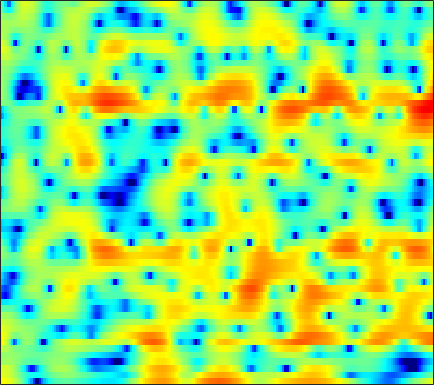

Values plotted in this chart, from the file beside it:
5.3861, 5.2128, 4.9048, 4.4858, 4.1103, 3.5054, 2.7776, 2.1598, 1.1815, 0.036744, -1.3074, -2.509, -4.4459, -6.875, -9.2823, -13.858, -22.448, -23.377, -15.093, -10.723, -7.985, -6.5353, -5.0617, -3.9543
4.09, 3.954, 3.666, 3.254, 2.863, 2.238, 1.512, 0.8986, 0.02001, -0.9249, -1.887, -2.593, -3.465, -4.202, -4.615, -4.941, -4.988, -4.859, -4.487, -3.949, -3.299, -2.798, -2.122, -1.487
3.69, 3.633, 3.432, 3.077, 2.703, 2.043, 1.203, 0.4281, -0.8097, -2.343, -4.245, -5.984, -8.913, -12.72, -15.37, -14.54, -10.84, -8.467, -5.985, -4.097, -2.588, -1.661, -0.6383, 0.187
0.7948, 1.029, 1.205, 1.255, 1.199, 1.016, 0.7332, 0.4645, 0.05684, -0.3958, -0.8572, -1.18, -1.553, -1.827, -1.938, -1.962, -1.849, -1.681, -1.382, -1.012, -0.6274, -0.3461, 0.008985, 0.3184
0.4742, 0.6735, 0.82, 0.8611, 0.8327, 0.7243, 0.5569, 0.4218, 0.2128, -0.007607, -0.2268, -0.3808, -0.5789, -0.7511, -0.8592, -0.9668, -1.033, -1.046, -1.011, -0.9193, -0.7715, -0.6312, -0.4137, -0.1758
2.898, 2.596, 2.075, 1.466, 0.999, 0.4251, -0.01758, -0.2371, -0.3921, -0.4379, -0.446, -0.4757, -0.5964, -0.8375, -1.111, -1.575, -2.122, -2.545, -3.011, -3.259, -3.14, -2.82, -2.18, -1.409
6.359, 5.306, 3.477, 0.9604, -1.631, -6.705, -13.33, -10.29, -4.912, -1.941, -0.2414, 0.4836, 0.8829, 0.7342, 0.2535, -0.8888, -2.766, -4.872, -9.365, -20.02, -16.86, -10.02, -5.554, -2.93
5.869, 5.13, 3.997, 2.726, 1.766, 0.6431, -0.04345, -0.1893, -0.0001417, 0.3982, 0.7527, 0.9206, 0.9473, 0.7148, 0.3913, -0.2483, -1.075, -1.766, -2.685, -3.437, -3.916, -4.103, -4.243, -4.451
4.38, 4.079, 3.627, 3.145, 2.785, 2.329, 1.924, 1.669, 1.372, 1.126, 0.9072, 0.7468, 0.5124, 0.2584, 0.03668, -0.3022, -0.6713, -0.9821, -1.432, -1.944, -2.536, -3.063, -3.925, -5.052
3.068, 2.972, 2.769, 2.485, 2.239, 1.853, 1.425, 1.078, 0.6107, 0.1588, -0.262, -0.5197, -0.7776, -0.9273, -0.9588, -0.9268, -0.8551, -0.7906, -0.7204, -0.7144, -0.7858, -0.9213, -1.179, -1.534
1.385, 1.404, 1.318, 1.097, 0.8451, 0.3669, -0.2823, -0.8798, -1.846, -3.006, -4.292, -5.185, -6.015, -5.966, -5.349, -4.119, -2.792, -1.89, -0.8531, -0.02106, 0.6301, 1.002, 1.363, 1.591
-1.744, -1.631, -1.583, -1.637, -1.759, -2.068, -2.583, -3.161, -4.256, -5.891, -8.343, -11.09, -16.34, -16.16, -11.75, -7.438, -4.511, -2.877, -1.203, 0.06442, 1.041, 1.636, 2.284, 2.784
-6.503, -6.426, -6.228, -5.864, -5.538, -5.06, -4.665, -4.447, -4.313, -4.334, -4.46, -4.527, -4.438, -4.067, -3.556, -2.699, -1.79, -1.126, -0.3249, 0.3459, 0.9153, 1.295, 1.78, 2.269
-12.84, -14.74, -16.16, -13.98, -11.43, -8.647, -6.475, -5.171, -3.775, -2.671, -1.776, -1.224, -0.5993, -0.09217, 0.2223, 0.5457, 0.7165, 0.7095, 0.528, 0.1599, -0.3387, -0.6908, -0.8831, -0.4829
-10.96, -12.43, -13.44, -12.53, -11.04, -8.841, -6.874, -5.473, -3.734, -2.193, -0.8711, -0.008851, 0.922, 1.633, 1.983, 2.2, 2.107, 1.793, 0.9565, -0.5361, -3.006, -6.084, -15.07, -14.46
-7.765, -8.802, -10.24, -11.66, -12.55, -13.04, -11.9, -10.22, -7.662, -5.292, -3.283, -2.024, -0.6669, 0.348, 0.9082, 1.391, 1.577, 1.537, 1.258, 0.7451, 0.09804, -0.3551, -0.6774, -0.441
-6.265, -7.438, -9.366, -11.88, -14.35, -17.69, -16.35, -13.06, -9.291, -6.433, -4.238, -2.917, -1.488, -0.4053, 0.2238, 0.851, 1.263, 1.447, 1.566, 1.591, 1.56, 1.553, 1.588, 1.729
-3.356, -3.922, -4.668, -5.362, -5.756, -5.941, -5.66, -5.153, -4.234, -3.168, -2.071, -1.307, -0.4028, 0.3449, 0.7903, 1.24, 1.533, 1.668, 1.73, 1.703, 1.614, 1.53, 1.432, 1.363
-0.752, -1.04, -1.428, -1.77, -1.919, -1.999, -1.871, -1.648, -1.179, -0.5778, 0.06807, 0.5464, 1.128, 1.601, 1.873, 2.083, 2.108, 2.003, 1.713, 1.254, 0.6913, 0.2323, -0.3367, -0.7728
1.041, 0.5841, -0.1054, -0.7801, -1.229, -1.614, -1.64, -1.39, -0.7356, 0.1293, 1.042, 1.692, 2.447, 3.01, 3.278, 3.411, 3.246, 2.897, 2.104, 0.873, -0.8467, -2.477, -4.996, -7.041
1.399, 0.4739, -1.115, -3.212, -5.256, -8.334, -9.728, -8.087, -4.838, -2.034, 0.1394, 1.44, 2.793, 3.776, 4.261, 4.598, 4.562, 4.272, 3.498, 2.186, 0.1872, -1.843, -5.421, -9.014
-0.8538, -1.78, -3.358, -5.43, -7.251, -9.688, -10.7, -9.641, -7.006, -4.428, -2.204, -0.7588, 0.8287, 2.1, 2.841, 3.537, 3.915, 3.982, 3.8, 3.348, 2.643, 1.997, 1.097, 0.2858
-4.329, -4.748, -5.514, -6.461, -7.247, -8.278, -8.972, -9.095, -8.534, -7.175, -5.332, -3.881, -2.07, -0.5403, 0.4355, 1.479, 2.246, 2.659, 2.99, 3.147, 3.148, 3.067, 2.879, 2.615
-8.102, -7.607, -7.511, -8.059, -8.949, -10.93, -14.37, -19, -24.83, -15.15, -9.849, -7.22, -4.616, -2.705, -1.601, -0.437, 0.4468, 0.9793, 1.568, 2.021, 2.394, 2.631, 2.885, 3.071
-7.331, -6.543, -6.035, -6.084, -6.421, -7.209, -8.211, -8.838, -8.916, -7.895, -6.331, -5.179, -3.877, -2.863, -2.311, -1.795, -1.421, -1.169, -0.7527, -0.2028, 0.4782, 1.035, 1.784, 2.47
-2.607, -2.362, -2.123, -1.98, -1.931, -1.946, -1.991, -1.985, -1.928, -1.806, -1.668, -1.613, -1.673, -2.008, -2.475, -3.444, -4.782, -5.852, -6.679, -5.79, -3.793, -2.199, -0.3478, 1.134
-0.3124, -0.1667, 0.09766, 0.3886, 0.5898, 0.8279, 1.012, 1.099, 1.14, 1.071, 0.858, 0.5783, -0.01614, -0.962, -1.967, -3.857, -6.699, -9.776, -14.5, -11.6, -6.832, -4.292, -1.851, -0.1375
-1.796, -1.385, -0.6778, 0.06638, 0.5927, 1.211, 1.696, 1.951, 2.157, 2.194, 2.047, 1.807, 1.307, 0.6207, -0.0201, -0.9956, -2.007, -2.663, -3.215, -3.205, -2.736, -2.202, -1.428, -0.7108
-7.838, -5.769, -3.361, -1.454, -0.3061, 0.888, 1.768, 2.256, 2.693, 2.901, 2.903, 2.777, 2.453, 1.975, 1.528, 0.8561, 0.1458, -0.3798, -1.005, -1.531, -1.875, -2.016, -2.042, -1.897
-8.751, -6.264, -3.498, -1.385, -0.1364, 1.175, 2.158, 2.706, 3.206, 3.47, 3.514, 3.416, 3.121, 2.636, 2.155, 1.37, 0.4212, -0.4023, -1.632, -3.014, -4.416, -5.321, -5.961, -5.688
-2.94, -2.279, -1.201, -0.06398, 0.7476, 1.708, 2.486, 2.93, 3.336, 3.532, 3.514, 3.363, 2.987, 2.42, 1.878, 0.9706, -0.1748, -1.226, -3.001, -5.392, -8.986, -13.42, -33.17, -15.3
-2.674, -2.011, -1.023, 0.002073, 0.7341, 1.609, 2.312, 2.707, 3.04, 3.133, 2.99, 2.728, 2.198, 1.5, 0.8899, 0.01001, -0.9215, -1.643, -2.679, -3.796, -4.97, -5.73, -6.165, -5.666
-5.543, -4.178, -2.451, -0.8834, 0.1417, 1.318, 2.215, 2.693, 3.045, 3.046, 2.699, 2.207, 1.248, -0.004157, -1.073, -2.377, -3.168, -3.264, -2.918, -2.356, -1.8, -1.425, -0.9797, -0.5899
-10.17, -8.115, -5.225, -2.574, -0.8797, 0.915, 2.202, 2.862, 3.333, 3.345, 2.864, 2.16, 0.6421, -1.751, -4.422, -10.54, -21.16, -11.47, -5.317, -2.07, -0.02656, 1.022, 1.967, 2.499
-24.42, -15.58, -9.297, -5.407, -3.293, -1.213, 0.2456, 0.9752, 1.543, 1.684, 1.415, 0.9441, -0.006602, -1.297, -2.412, -3.737, -4.228, -3.75, -2.411, -0.8583, 0.526, 1.38, 2.258, 2.823
-8.874, -8.099, -6.607, -4.976, -3.835, -2.547, -1.571, -1.048, -0.6232, -0.4919, -0.6144, -0.8562, -1.296, -1.797, -2.136, -2.434, -2.451, -2.248, -1.701, -0.9539, -0.09874, 0.5417, 1.329, 1.987
-5.295, -4.874, -4.199, -3.471, -2.941, -2.318, -1.854, -1.615, -1.484, -1.576, -1.886, -2.236, -2.856, -3.55, -4.029, -4.496, -4.572, -4.317, -3.571, -2.515, -1.355, -0.4903, 0.5803, 1.526
-4.041, -3.59, -2.997, -2.447, -2.094, -1.71, -1.459, -1.393, -1.484, -1.815, -2.432, -3.106, -4.358, -6.099, -7.817, -10.54, -12.38, -11.39, -8.279, -5.32, -2.958, -1.51, 0.08439, 1.369
-4.217, -3.673, -2.989, -2.359, -1.941, -1.493, -1.197, -1.107, -1.17, -1.476, -2.061, -2.735, -3.963, -5.721, -7.468, -10.38, -12.51, -11.44, -8.052, -5.025, -2.671, -1.272, 0.2391, 1.442
-5.938, -5.228, -4.189, -3.177, -2.488, -1.751, -1.221, -0.9491, -0.7697, -0.7929, -1.004, -1.287, -1.775, -2.351, -2.763, -3.173, -3.25, -2.998, -2.335, -1.454, -0.525, 0.1221, 0.8661, 1.477
-11.1, -8.791, -5.982, -3.912, -2.764, -1.648, -0.8882, -0.5044, -0.1605, 0.01786, 0.08564, 0.106, 0.07302, 0.04109, 0.02959, 0.07841, 0.2224, 0.4072, 0.6995, 1.023, 1.307, 1.46, 1.505, 1.313
-9.015, -6.618, -4.027, -2.254, -1.4, -0.6688, -0.2947, -0.174, -0.1056, -0.04005, 0.06815, 0.1909, 0.3746, 0.577, 0.7281, 0.9566, 1.238, 1.456, 1.82, 2.197, 2.48, 2.555, 2.371, 1.663
-0.06074, -0.1736, -0.2993, -0.5993, -0.9917, -1.798, -2.885, -3.731, -4.686, -5.047, -4.773, -4.399, -3.79, -3.332, -3.08, -2.876, -2.679, -2.384, -1.647, -0.5798, 0.5717, 1.31, 2.006, 2.294
1.759, 1.051, -0.0684, -1.546, -2.952, -5.445, -8.947, -12.64, -20.32, -21.96, -15.73, -13.18, -11.26, -10.38, -10.28, -11.06, -13.18, -15.14, -13.8, -8.694, -4.613, -2.341, -0.08136, 1.542
1.835, 1.02, -0.3172, -1.99, -3.547, -6.042, -9.114, -11.68, -14.89, -16.89, -17.51, -17.21, -16.27, -14.92, -14.19, -13.76, -14, -14, -12.26, -8.737, -5.248, -3.035, -0.6049, 1.286
1.492, 0.8945, -0.1573, -1.487, -2.687, -4.585, -6.811, -8.733, -11.68, -15.45, -21.42, -32.94, -24.73, -17.24, -14.27, -11.51, -9.432, -8.085, -6.253, -4.42, -2.573, -1.224, 0.4137, 1.823
0.8902, 0.6756, 0.1456, -0.6607, -1.426, -2.652, -4.096, -5.349, -7.17, -9.002, -10.61, -11.34, -11.23, -10.13, -8.978, -7.382, -5.879, -4.794, -3.421, -2.113, -0.8525, 0.04451, 1.142, 2.104
0.576, 0.6782, 0.5722, 0.2071, -0.207, -0.8961, -1.708, -2.35, -3.216, -4.025, -4.655, -4.971, -5.118, -4.964, -4.668, -4.124, -3.434, -2.846, -2.034, -1.163, -0.2972, 0.3158, 1.071, 1.735
1.321, 1.455, 1.441, 1.225, 0.9644, 0.5142, 0.009112, -0.3772, -0.8958, -1.404, -1.841, -2.133, -2.448, -2.688, -2.804, -2.873, -2.752, -2.545, -2.071, -1.407, -0.6509, -0.09389, 0.571, 1.1
2.985, 2.962, 2.741, 2.358, 2.002, 1.472, 0.9754, 0.6446, 0.2666, -0.04134, -0.3698, -0.6664, -1.201, -1.927, -2.61, -3.627, -4.54, -4.857, -4.389, -3.158, -1.726, -0.731, 0.3016, 0.9433
4.552, 4.308, 3.659, 2.674, 1.753, 0.4783, -0.537, -0.8813, -0.7221, -0.241, 0.1062, 0.1512, -0.2197, -1.201, -2.459, -5.186, -10.46, -20.46, -13.64, -6.111, -2.364, -0.5597, 1.031, 1.881
3.977, 3.56, 2.488, 0.6562, -1.409, -5.703, -14.1, -15.72, -7.198, -3.278, -1.216, -0.3946, 0.02354, -0.1991, -0.72, -1.803, -2.943, -3.442, -3.121, -1.923, -0.503, 0.4513, 1.432, 2.068
2.408, 2.093, 1.317, 0.11, -1.056, -2.807, -4.21, -4.458, -3.566, -2.233, -1.096, -0.491, -0.03484, 0.07162, -0.03475, -0.3125, -0.6337, -0.8129, -0.9481, -0.9011, -0.6832, -0.453, -0.09942, 0.2959
1.925, 1.808, 1.504, 1.089, 0.7416, 0.3143, 0.03581, -0.02619, 0.06035, 0.2763, 0.5199, 0.6488, 0.6965, 0.575, 0.3715, -0.03105, -0.5909, -1.094, -1.828, -2.562, -3.178, -3.459, -3.43, -2.937
1.794, 1.738, 1.607, 1.475, 1.406, 1.376, 1.431, 1.516, 1.641, 1.769, 1.837, 1.815, 1.661, 1.33, 0.9506, 0.2219, -0.781, -1.759, -3.405, -5.6, -8.495, -10.94, -12.21, -9.51
1.007, 0.7133, 0.3561, 0.1665, 0.2092, 0.5164, 1.008, 1.415, 1.939, 2.347, 2.581, 2.632, 2.511, 2.156, 1.718, 0.8951, -0.2251, -1.287, -3.08, -5.389, -8.33, -10.79, -12.08, -9.546
-0.6516, -1.9, -3.843, -5.305, -5.141, -3.366, -1.255, 0.1039, 1.51, 2.465, 3.04, 3.251, 3.256, 2.97, 2.576, 1.845, 0.8842, 0.04397, -1.183, -2.42, -3.51, -4.056, -4.285, -3.903
-0.76, -2.593, -6.347, -11.68, -11.04, -5.559, -1.849, 0.04155, 1.782, 2.887, 3.531, 3.749, 3.74, 3.424, 3.005, 2.203, 1.164, 0.2557, -1.052, -2.358, -3.41, -3.874, -3.977, -3.511
